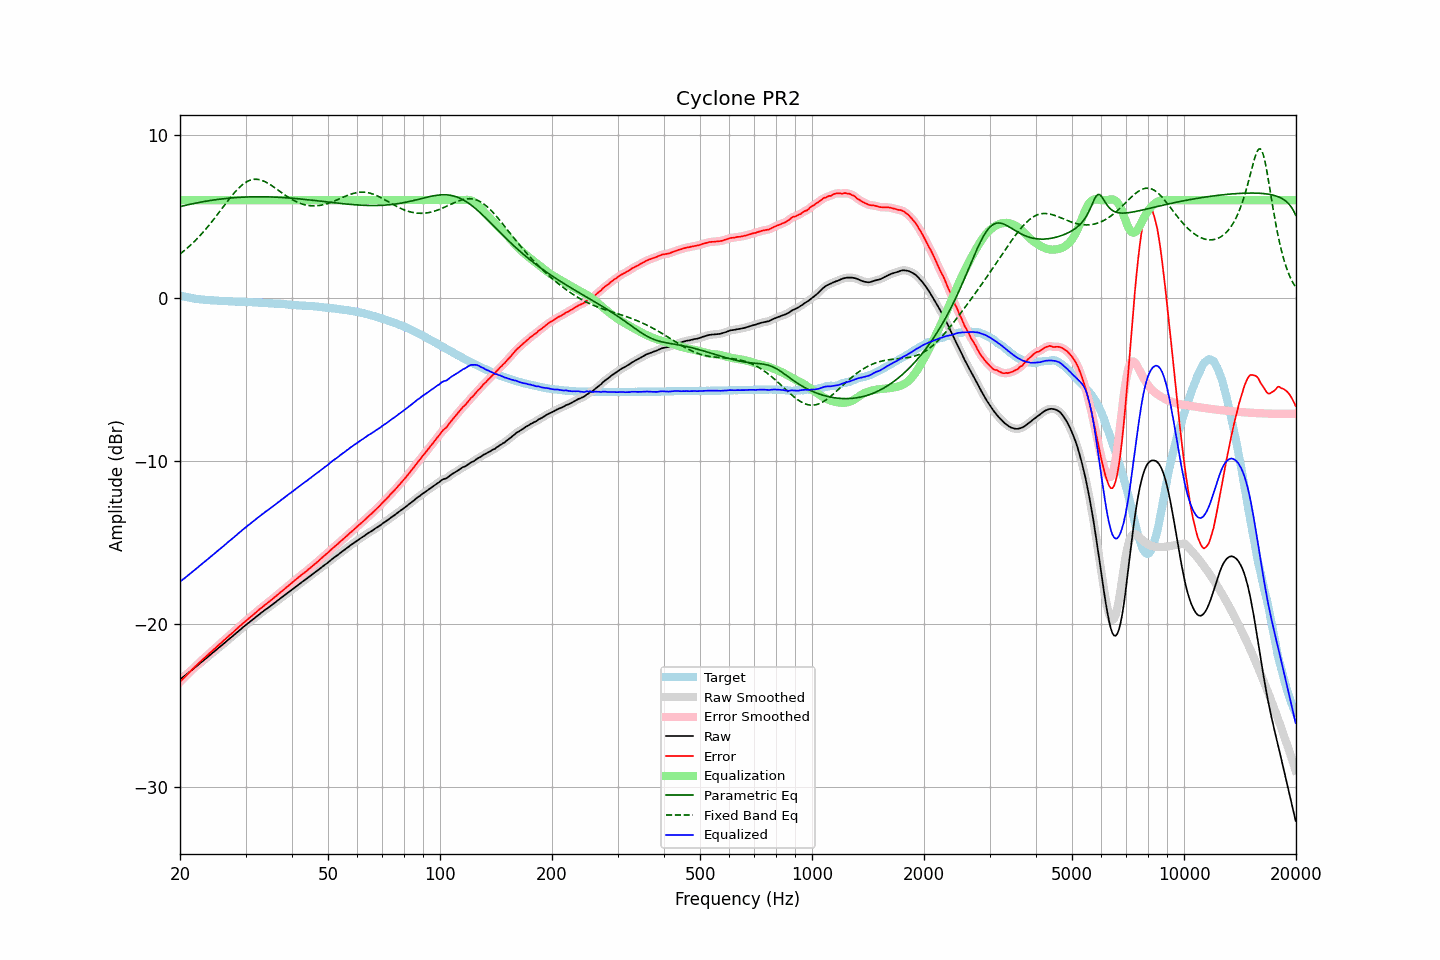

Data behind this chart, as committed beside it:
frequency, raw, error, smoothed, error_smoothed, equalization, parametric_eq, fixed_band_eq, equalized_raw, equalized_smoothed, target
20.00, -23.41, -23.56, -23.41, -23.56, 6.00, 5.61, 2.70, -17.41, -17.41, 0.15
20.20, -23.33, -23.45, -23.33, -23.46, 6.00, 5.63, 2.77, -17.33, -17.33, 0.12
20.40, -23.26, -23.36, -23.26, -23.36, 6.00, 5.65, 2.85, -17.26, -17.26, 0.10
20.61, -23.18, -23.26, -23.18, -23.26, 6.00, 5.68, 2.93, -17.18, -17.18, 0.08
20.81, -23.10, -23.16, -23.10, -23.16, 6.00, 5.70, 3.02, -17.10, -17.10, 0.06
21.02, -23.02, -23.06, -23.02, -23.06, 6.00, 5.72, 3.10, -17.02, -17.02, 0.04
21.23, -22.94, -22.96, -22.94, -22.96, 6.00, 5.74, 3.19, -16.94, -16.94, 0.02
21.44, -22.86, -22.86, -22.86, -22.86, 6.00, 5.76, 3.28, -16.86, -16.86, -0.00
21.66, -22.78, -22.76, -22.78, -22.76, 6.00, 5.78, 3.38, -16.78, -16.78, -0.02
21.87, -22.70, -22.66, -22.70, -22.66, 6.00, 5.81, 3.47, -16.70, -16.70, -0.03
22.09, -22.62, -22.56, -22.62, -22.57, 6.00, 5.83, 3.57, -16.62, -16.62, -0.06
22.31, -22.54, -22.47, -22.54, -22.47, 6.00, 5.84, 3.67, -16.54, -16.54, -0.07
22.54, -22.45, -22.38, -22.45, -22.38, 6.00, 5.86, 3.78, -16.45, -16.45, -0.08
22.76, -22.37, -22.28, -22.37, -22.29, 6.00, 5.88, 3.88, -16.37, -16.37, -0.09
22.99, -22.29, -22.19, -22.29, -22.19, 6.00, 5.90, 3.99, -16.29, -16.29, -0.10
23.22, -22.21, -22.10, -22.21, -22.10, 6.00, 5.92, 4.11, -16.21, -16.21, -0.11
23.45, -22.13, -22.01, -22.13, -22.01, 6.00, 5.93, 4.22, -16.13, -16.13, -0.12
23.69, -22.05, -21.92, -22.05, -21.92, 6.00, 5.95, 4.34, -16.05, -16.05, -0.13
23.92, -21.97, -21.84, -21.97, -21.83, 6.00, 5.97, 4.46, -15.97, -15.97, -0.13
24.16, -21.88, -21.74, -21.88, -21.75, 6.00, 5.98, 4.58, -15.88, -15.88, -0.14
24.40, -21.80, -21.66, -21.80, -21.66, 6.00, 6.00, 4.70, -15.80, -15.80, -0.14
24.65, -21.72, -21.57, -21.72, -21.57, 6.00, 6.01, 4.83, -15.72, -15.72, -0.15
24.89, -21.64, -21.49, -21.64, -21.48, 6.00, 6.03, 4.95, -15.64, -15.64, -0.15
25.14, -21.55, -21.39, -21.55, -21.39, 6.00, 6.04, 5.08, -15.55, -15.55, -0.16
25.39, -21.47, -21.30, -21.47, -21.30, 6.00, 6.05, 5.21, -15.47, -15.47, -0.17
25.65, -21.39, -21.22, -21.39, -21.21, 6.00, 6.06, 5.34, -15.39, -15.39, -0.17
25.91, -21.31, -21.13, -21.31, -21.13, 6.00, 6.08, 5.47, -15.31, -15.31, -0.19
26.16, -21.23, -21.04, -21.23, -21.04, 6.00, 6.09, 5.61, -15.23, -15.23, -0.19
26.43, -21.14, -20.96, -21.14, -20.95, 6.00, 6.10, 5.74, -15.14, -15.14, -0.19
26.69, -21.06, -20.86, -21.06, -20.86, 6.00, 6.11, 5.86, -15.06, -15.06, -0.20
26.96, -20.97, -20.77, -20.97, -20.77, 6.00, 6.12, 5.99, -14.97, -14.97, -0.20
27.23, -20.89, -20.68, -20.89, -20.69, 6.00, 6.13, 6.12, -14.89, -14.89, -0.21
27.50, -20.81, -20.60, -20.81, -20.60, 6.00, 6.14, 6.24, -14.81, -14.81, -0.21
27.77, -20.73, -20.52, -20.73, -20.51, 6.00, 6.15, 6.36, -14.73, -14.73, -0.21
28.05, -20.64, -20.42, -20.64, -20.42, 6.00, 6.15, 6.48, -14.64, -14.64, -0.22
28.33, -20.56, -20.34, -20.56, -20.33, 6.00, 6.16, 6.58, -14.56, -14.56, -0.23
28.62, -20.47, -20.25, -20.47, -20.24, 6.00, 6.17, 6.69, -14.47, -14.47, -0.23
28.90, -20.39, -20.15, -20.39, -20.16, 6.00, 6.17, 6.79, -14.39, -14.39, -0.24
29.19, -20.31, -20.07, -20.31, -20.07, 6.00, 6.18, 6.88, -14.31, -14.31, -0.24
29.48, -20.22, -19.98, -20.22, -19.98, 6.00, 6.18, 6.96, -14.22, -14.22, -0.24
29.78, -20.14, -19.90, -20.14, -19.90, 6.00, 6.19, 7.03, -14.14, -14.14, -0.24
30.08, -20.06, -19.82, -20.06, -19.81, 6.00, 6.19, 7.10, -14.06, -14.06, -0.24
30.38, -19.98, -19.73, -19.98, -19.73, 6.00, 6.20, 7.15, -13.98, -13.98, -0.26
30.68, -19.90, -19.64, -19.90, -19.65, 6.00, 6.20, 7.20, -13.90, -13.90, -0.26
30.99, -19.82, -19.56, -19.82, -19.56, 6.00, 6.20, 7.24, -13.82, -13.82, -0.26
31.30, -19.75, -19.49, -19.75, -19.48, 6.00, 6.21, 7.26, -13.75, -13.75, -0.26
31.61, -19.67, -19.40, -19.67, -19.40, 6.00, 6.21, 7.28, -13.67, -13.67, -0.27
31.93, -19.59, -19.32, -19.59, -19.32, 6.00, 6.21, 7.28, -13.59, -13.59, -0.27
32.24, -19.51, -19.23, -19.51, -19.23, 6.00, 6.21, 7.28, -13.51, -13.51, -0.28
32.57, -19.43, -19.14, -19.43, -19.15, 6.00, 6.21, 7.26, -13.43, -13.43, -0.29
32.89, -19.36, -19.07, -19.36, -19.07, 6.00, 6.21, 7.24, -13.36, -13.36, -0.29
33.22, -19.28, -18.99, -19.28, -18.98, 6.00, 6.21, 7.21, -13.28, -13.28, -0.29
33.55, -19.21, -18.90, -19.21, -18.91, 6.00, 6.21, 7.17, -13.21, -13.21, -0.31
33.89, -19.13, -18.82, -19.13, -18.82, 6.00, 6.21, 7.13, -13.13, -13.13, -0.31
34.23, -19.06, -18.75, -19.06, -18.75, 6.00, 6.20, 7.08, -13.06, -13.06, -0.31
34.57, -18.99, -18.67, -18.99, -18.67, 6.00, 6.20, 7.02, -12.99, -12.99, -0.32
34.92, -18.92, -18.59, -18.92, -18.59, 6.00, 6.20, 6.96, -12.92, -12.92, -0.33
35.27, -18.84, -18.51, -18.85, -18.51, 6.00, 6.20, 6.90, -12.84, -12.85, -0.33
35.62, -18.77, -18.43, -18.77, -18.43, 6.00, 6.19, 6.83, -12.77, -12.77, -0.34
35.97, -18.70, -18.35, -18.70, -18.35, 6.00, 6.19, 6.76, -12.70, -12.70, -0.35
... 635 more rows
